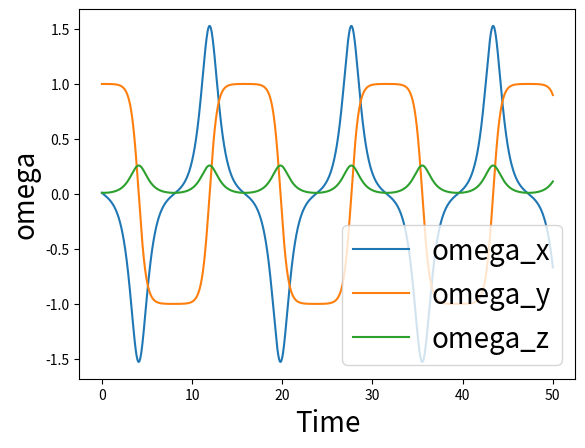

Recreate this plot in Python.
# Based on Lecture 15 Example
from scipy.integrate import solve_ivp
import matplotlib.pyplot as plt
import numpy as np

# calculate dy/dt, where y = [x, xdot]
def f(t, omega):
  I_1 = 1
  I_2 = 3
  I_3 = 10
  omega_dot = np.array([(I_2 - I_3)/I_1*omega[1]*omega[2],
                        (I_3 - I_1)/I_2*omega[0]*omega[2],
                        (I_1 - I_2)/I_3*omega[0]*omega[1]])
  return omega_dot


omega_0 = np.array([.01, 1, .01])

T = 50 # final time
sol = solve_ivp(f, [0, T], omega_0, max_step=1e-3)

sol.t # a vector of times, shape (N,)
sol.y # a vector of values x(t)


ax = plt.gca()
ax.plot(sol.t, sol.y.T)
ax.set_xlabel('Time', fontsize=20)
ax.set_ylabel('omega', fontsize=20)
ax.legend(['omega_x', 'omega_y', 'omega_z'], fontsize=20)
plt.show()
